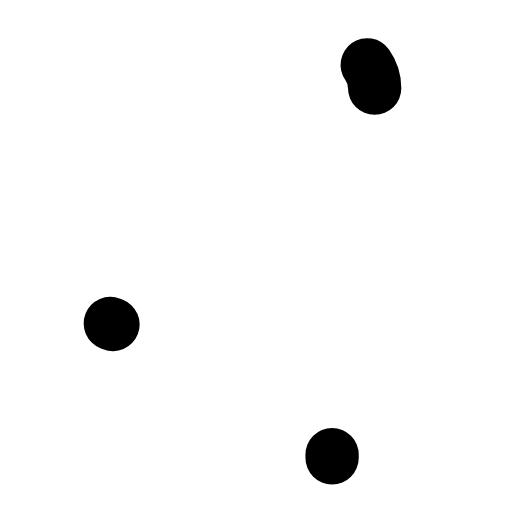
t = 0.00 s
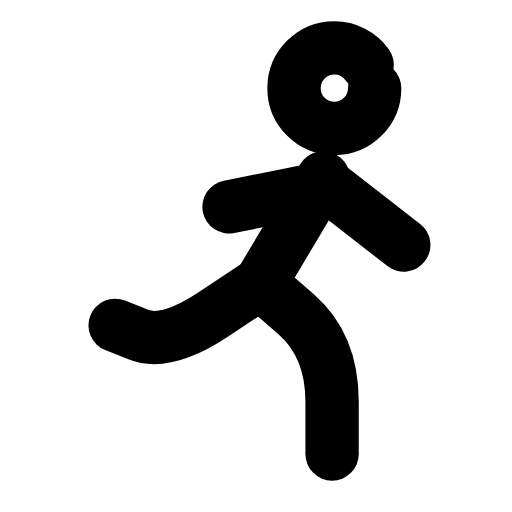
t = 0.24 s
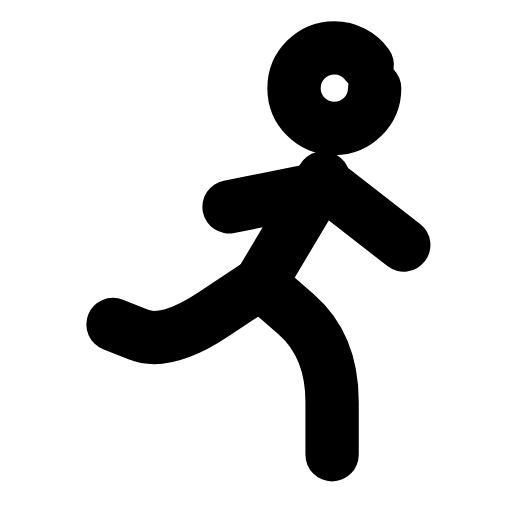
t = 0.47 s
t = 0.68 s: frame unchanged from t = 0.47 s, image omitted
t = 0.93 s: frame unchanged from t = 0.47 s, image omitted
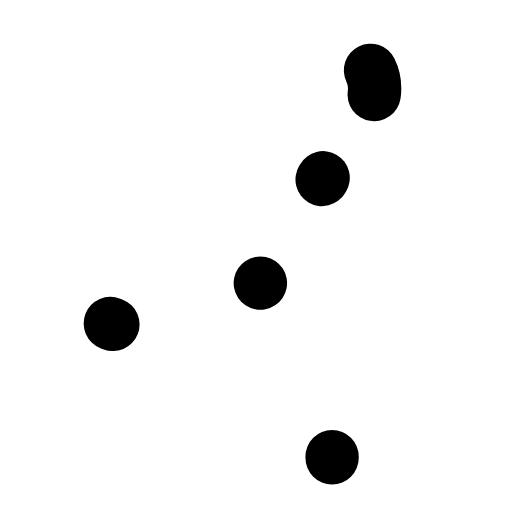
t = 1.17 s

The animated SVG that drew these frames (rendered in a browser with its animation timeline set to each time). Animation: 4 SMIL elements (animate=4); one cycle of 1.40 s, repeats indefinitely.

<svg xmlns="http://www.w3.org/2000/svg" width="24" height="24" viewBox="0 0 24 24" fill="none"><g transform="translate(0.447 -0.591) scale(1.05)"><circle stroke="currentColor" stroke-width="2.381" stroke-linecap="round" stroke-linejoin="round" fill="none" cx="14.5" cy="4.5" r="1.8" pathLength="1" stroke-dasharray="1"><animate attributeName="stroke-dashoffset" values="1;1;0;0;0;0;1;1;1" keyTimes="0;0;0.189;0.45;0.6;0.774;0.9;0.9;1" dur="1.4s" repeatCount="indefinite" calcMode="spline" keySplines="0.16 1 0.3 1;0.16 1 0.3 1;0.16 1 0.3 1;0.16 1 0.3 1;0.16 1 0.3 1;0.16 1 0.3 1;0.16 1 0.3 1;0.16 1 0.3 1"/></circle><path stroke="currentColor" stroke-width="2.381" stroke-linecap="round" stroke-linejoin="round" fill="none" d="M14 8.5L11.2 13.2L12.8 14.6Q14.4 16 14.4 18.5L14.4 21" pathLength="1" stroke-dasharray="1"><animate attributeName="stroke-dashoffset" values="1;1;0;0;0;0;1;1;1" keyTimes="0;0.0315;0.2205;0.45;0.6;0.753;0.879;0.9;1" dur="1.4s" repeatCount="indefinite" calcMode="spline" keySplines="0.16 1 0.3 1;0.16 1 0.3 1;0.16 1 0.3 1;0.16 1 0.3 1;0.16 1 0.3 1;0.16 1 0.3 1;0.16 1 0.3 1;0.16 1 0.3 1"/></path><path stroke="currentColor" stroke-width="2.381" stroke-linecap="round" stroke-linejoin="round" fill="none" d="M11.2 13.2L9.1 14.6Q7 16 5.75 15.5L4.5 15" pathLength="1" stroke-dasharray="1"><animate attributeName="stroke-dashoffset" values="1;1;0;0;0;0;1;1;1" keyTimes="0;0.063;0.252;0.45;0.6;0.732;0.858;0.9;1" dur="1.4s" repeatCount="indefinite" calcMode="spline" keySplines="0.16 1 0.3 1;0.16 1 0.3 1;0.16 1 0.3 1;0.16 1 0.3 1;0.16 1 0.3 1;0.16 1 0.3 1;0.16 1 0.3 1;0.16 1 0.3 1"/></path><path stroke="currentColor" stroke-width="2.381" stroke-linecap="round" stroke-linejoin="round" fill="none" d="M14 8.7L17.6 11.5M13.8 9L9.8 9.8" pathLength="1" stroke-dasharray="1"><animate attributeName="stroke-dashoffset" values="1;1;0;0;0;0;1;1;1" keyTimes="0;0.0945;0.2835;0.45;0.6;0.711;0.837;0.9;1" dur="1.4s" repeatCount="indefinite" calcMode="spline" keySplines="0.16 1 0.3 1;0.16 1 0.3 1;0.16 1 0.3 1;0.16 1 0.3 1;0.16 1 0.3 1;0.16 1 0.3 1;0.16 1 0.3 1;0.16 1 0.3 1"/></path></g></svg>
